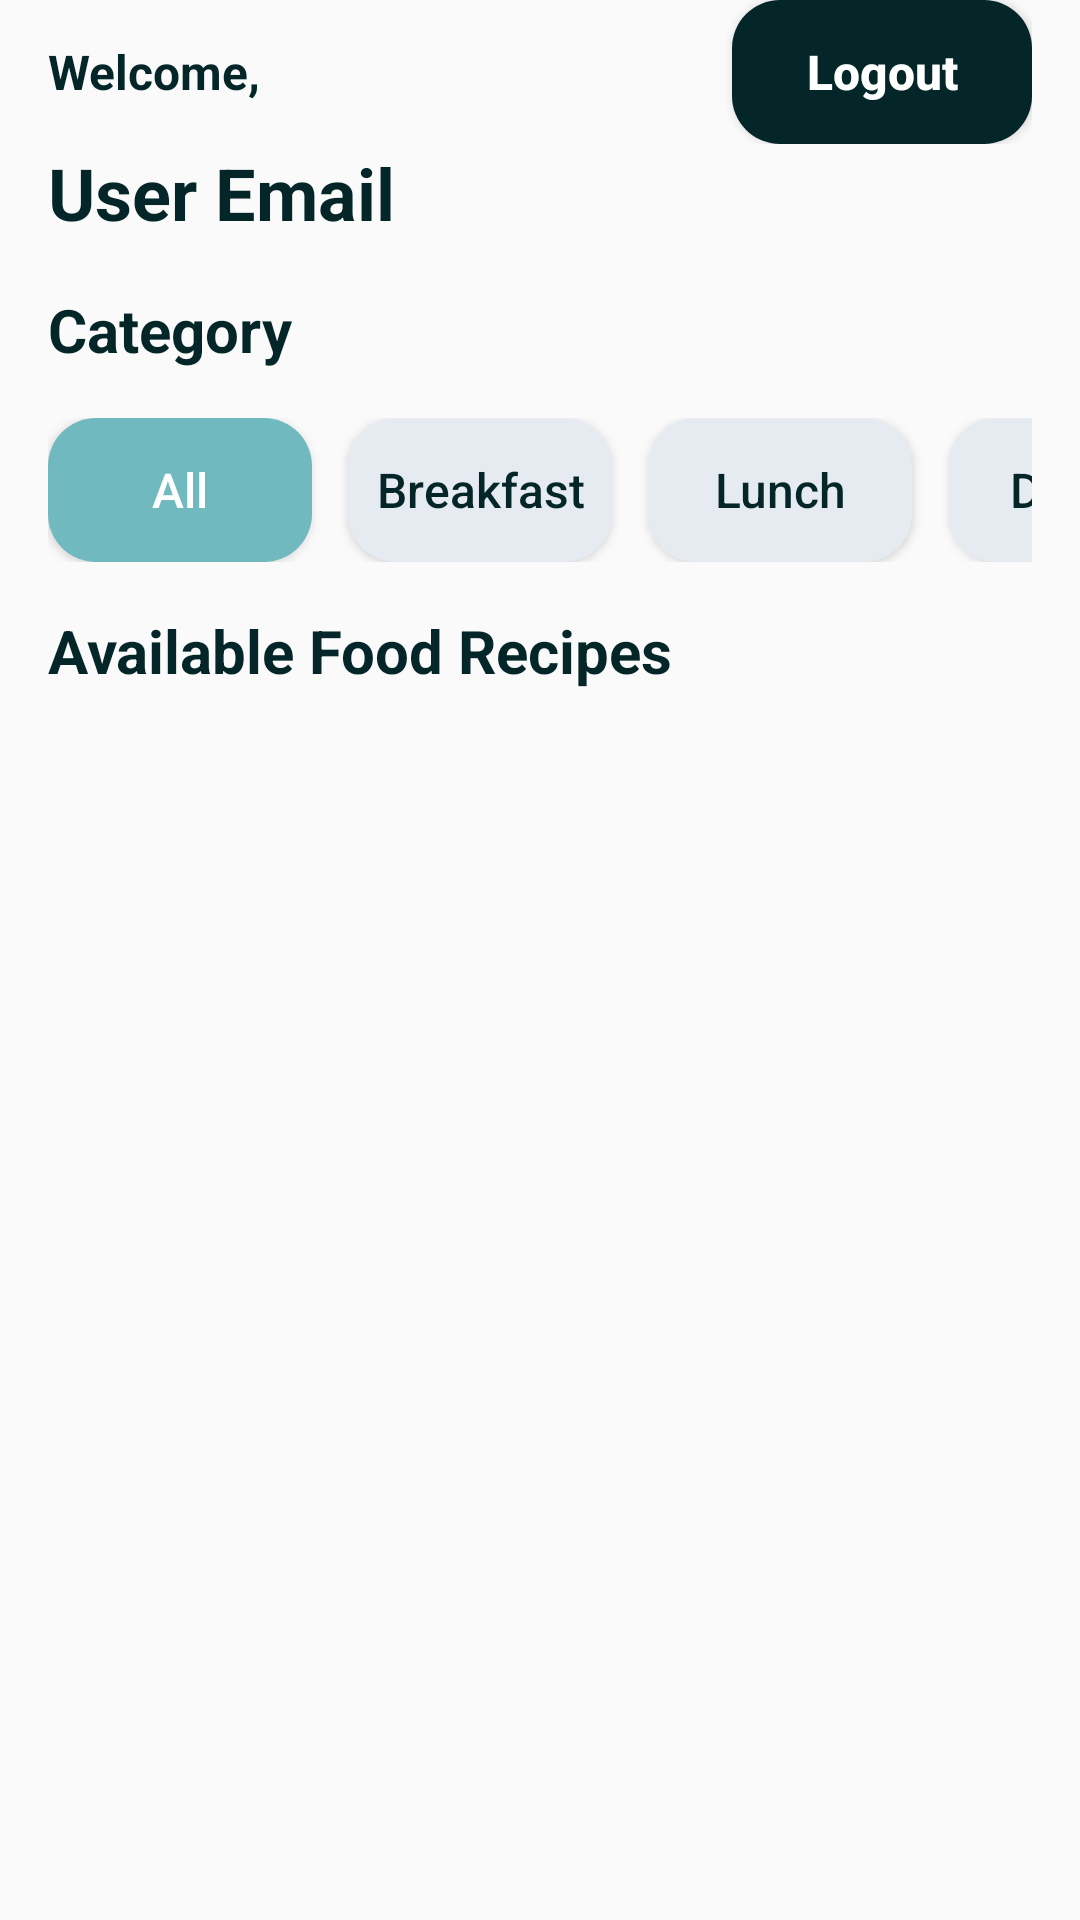

Reconstruct the res/layout file that produces this screen, plus the resources it refers to.
<!-- AndroidManifest.xml: application theme Theme.Testfirebase -->
<!-- res/layout/fragment_home.xml -->
<?xml version="1.0" encoding="utf-8"?>
<LinearLayout xmlns:android="http://schemas.android.com/apk/res/android"
    android:layout_width="match_parent"
    android:layout_height="match_parent"
    android:orientation="vertical"
    android:paddingHorizontal="16dp">

    <LinearLayout
        android:layout_width="match_parent"
        android:layout_height="wrap_content"
        android:orientation="horizontal">

        <TextView
            android:id="@+id/helloTextView"
            android:layout_width="wrap_content"
            android:layout_height="wrap_content"
            android:text="Welcome,"
            android:textSize="16sp"
            android:textStyle="bold"
            android:textColor="@color/secondary"
            />

        <Space
            android:layout_width="0dp"
            android:layout_height="0dp"
            android:layout_weight="1" />

        <Button
            android:id="@+id/signOutButton"
            android:layout_width="100dp"
            android:layout_height="wrap_content"
            android:paddingHorizontal="24dp"
            android:background="@drawable/rounded_button"
            android:text="Logout"
            android:textSize="16sp"
            android:textColor="@color/white"
            android:textAllCaps="false"
            android:textStyle="bold"
            />

    </LinearLayout>

    <TextView
        android:id="@+id/userEmailTextView"
        android:layout_width="wrap_content"
        android:layout_height="wrap_content"
        android:layout_marginBottom="16dp"
        android:text="User Email"
        android:textSize="24sp"
        android:textStyle="bold"
        android:textColor="@color/secondary"
        />

    <TextView
        android:id="@+id/categoryTextView"
        android:layout_width="wrap_content"
        android:layout_height="wrap_content"
        android:layout_marginBottom="16dp"
        android:text="Category"
        android:textSize="20sp"
        android:textStyle="bold"
        android:textColor="@color/secondary"
        />

    <HorizontalScrollView
        android:layout_width="match_parent"
        android:layout_height="wrap_content"
        android:layout_marginBottom="16dp"
        android:scrollbars="none"> 

        <LinearLayout
            android:layout_width="wrap_content"
            android:layout_height="wrap_content"
            android:orientation="horizontal">

            <Button
                android:id="@+id/buttonCategoryAll"
                android:layout_width="wrap_content"
                android:layout_height="wrap_content"
                android:layout_marginEnd="12dp"
                android:background="@drawable/rounded_button"
                android:backgroundTint="@color/primary"
                android:text="All"
                android:textAllCaps="false"
                android:textColor="@color/white"
                android:textSize="16sp"/>

            <Button
                android:id="@+id/buttonCategoryBreakfast"
                android:layout_width="wrap_content"
                android:layout_height="wrap_content"
                android:layout_marginEnd="12dp"
                android:background="@drawable/rounded_button"
                android:backgroundTint="@color/gray"
                android:text="Breakfast"
                android:textAllCaps="false"
                android:textColor="@color/secondary"
                android:textSize="16sp"/>

            <Button
                android:id="@+id/buttonCategoryLunch"
                android:layout_width="wrap_content"
                android:layout_height="wrap_content"
                android:layout_marginEnd="12dp"
                android:background="@drawable/rounded_button"
                android:backgroundTint="@color/gray"
                android:text="Lunch"
                android:textAllCaps="false"
                android:textColor="@color/secondary"
                android:textSize="16sp"/>

            <Button
                android:id="@+id/buttonCategoryDinner"
                android:layout_width="wrap_content"
                android:layout_height="wrap_content"
                android:background="@drawable/rounded_button"
                android:backgroundTint="@color/gray"
                android:text="Dinner"
                android:textAllCaps="false"
                android:textColor="@color/secondary"
                android:textSize="16sp"/>

        </LinearLayout>

    </HorizontalScrollView>

    <TextView
        android:layout_width="wrap_content"
        android:layout_height="wrap_content"
        android:layout_marginBottom="16dp"
        android:text="Available Food Recipes "
        android:textSize="20sp"
        android:textStyle="bold"
        android:textColor="@color/secondary"
        />


    <FrameLayout
        android:layout_width="match_parent"
        android:layout_height="match_parent">

        <androidx.recyclerview.widget.RecyclerView
            android:id="@+id/recipesRecyclerView"
            android:layout_width="match_parent"
            android:layout_height="match_parent"
            android:scrollbars="none"/>

    </FrameLayout>

</LinearLayout>
<!-- resources referenced by this layout -->
<resources>
  <color name="gray">#E6EBF2</color>
  <color name="primary">#70B9BE</color>
  <color name="secondary">#042628</color>
  <color name="white">#FFFFFFFF</color>
  <!-- drawable rounded_button (drawable) -->
  <?xml version="1.0" encoding="utf-8"?>
  <shape xmlns:android="http://schemas.android.com/apk/res/android">
      <corners android:radius="16dp"/>
      <solid android:color="@color/secondary"/>
  </shape>
  <style name="Theme.Testfirebase" parent="Base.Theme.Testfirebase" />
  <style name="Base.Theme.Testfirebase" parent="Theme.AppCompat.Light.NoActionBar">
          
          
      </style>
</resources>
